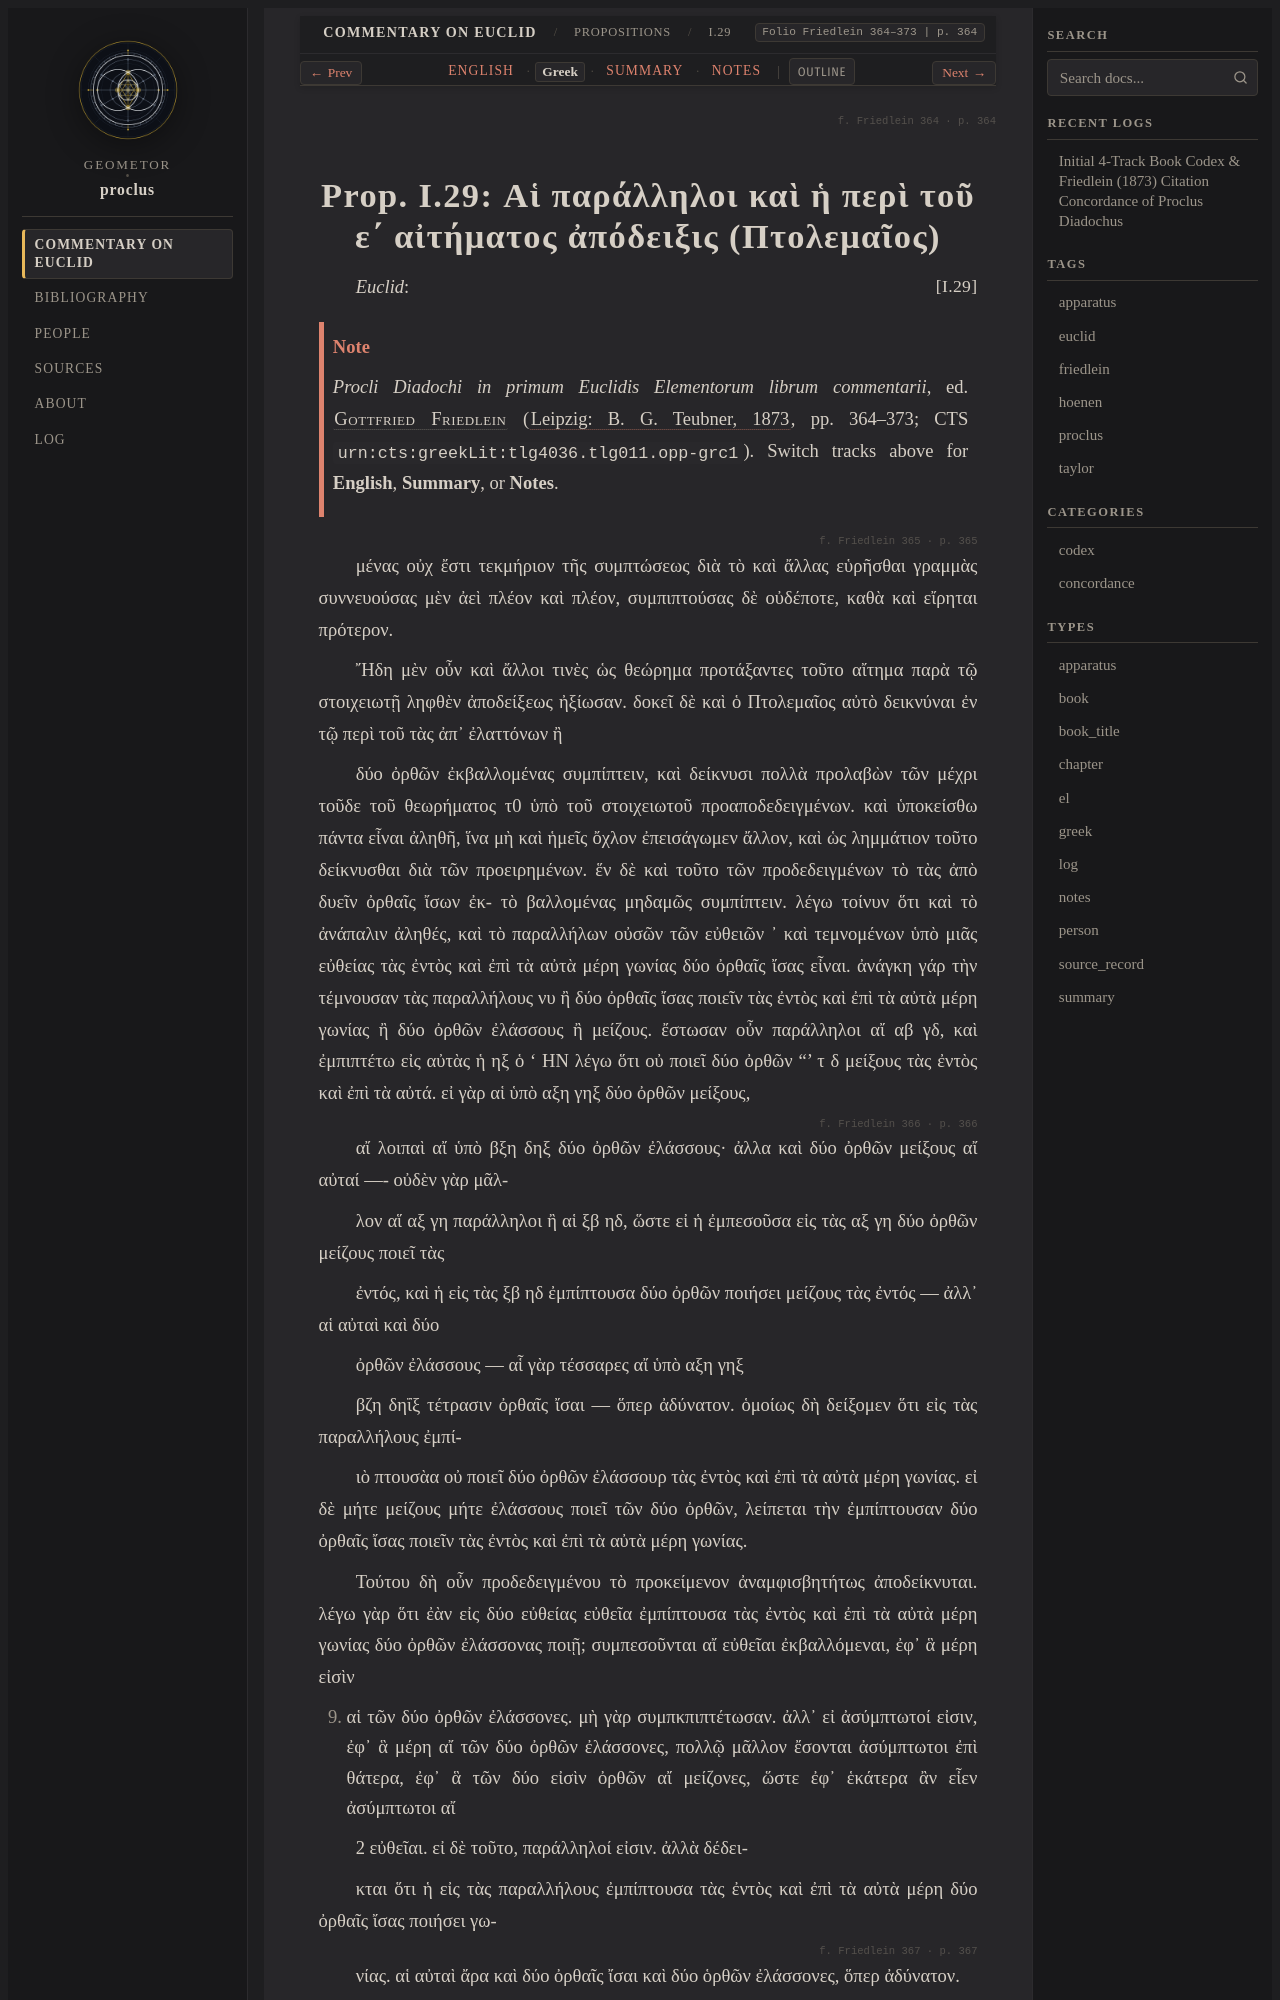

repository: geometor/proclus · page: in_euclidem/propositions/29/greek.html · generator: sphinx

:order: 29
:layout: book
:canonical_id: I.29
:breadcrumb_title: I.29
:folio: Friedlein 364–373
:book: Book I: Propositions
:type: greek
:tracks: English: index | Greek: greek | Summary: summary | Notes: notes

.. folio:: Friedlein 364
   :page: 364

.. _sec-prop-29-el:
